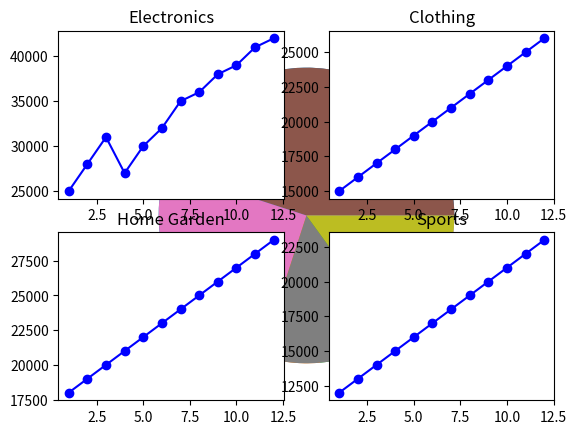

Python code for this plot:
import numpy as np
import matplotlib.pyplot as plt
# Lab1: Analyze the relationship between the size of houses (measured in square footage) and their selling prices in a particular neighborhood.
# You have collected data on various houses in that neighborhood.Create a scatter plot using the below data and share your conclusion/analysis.
# Input:
square_footage = np.array([1200, 1400, 1600, 1800, 2000, 2200, 2400, 2600, 2800, 3000])
selling_prices = np.array([250, 290, 315, 380, 410, 450, 500, 525, 570, 610])
plt.plot(square_footage,selling_prices, "o")
print(plt.show())


# Lab2: Create a pie chart to visualize the distribution of your monthly income by source. You have collected data on the various sources of your income,
# such as salary, freelance work, investments, and rental income. Share your conclusion/analysis.
# Input:
income_sources = ['Salary', 'Freelance', 'Investments', 'Rental', 'Other']
monthly_income = [5000, 1500, 1000, 600, 400]
plt.pie(monthly_income,labels=income_sources)
print(plt.show())


# Lab3: Create a pie chart to illustrate the distribution of a company's revenue across its various business segments. You have collected data on the revenue
# generated by each segment, such as Product A, Product B, Services, and Licensing. Share your conclusion/analysis.
# Input:
segments = ['Product A', 'Product B', 'Services', 'Licensing']
revenue_percentages = [45, 25, 15, 15]
plt.pie(revenue_percentages, labels=segments)
print(plt.show())


# Lab4: Suppose you're a sales manager for an e-commerce company, and you want to create a figure with subplots to compare the sales performance of
# different product categories over time. You have sales data for four product categories: Electronics, Clothing, Home & Garden, and Sports & Outdoors. Share
# your conclusion/analysis.
# Input:
months = np.arange(1, 13)
electronics_sales = np.array([25000, 28000, 31000, 27000, 30000, 32000, 35000,
36000, 38000, 39000, 41000, 42000])
clothing_sales = np.array([15000, 16000, 17000, 18000, 19000, 20000, 21000, 22000,
23000, 24000, 25000, 26000])
home_garden_sales = np.array([18000, 19000, 20000, 21000, 22000, 23000, 24000,
25000, 26000, 27000, 28000, 29000])
sports_outdoors_sales = np.array([12000, 13000, 14000, 15000, 16000, 17000, 18000,
19000, 20000, 21000, 22000, 23000])

plt.subplot(2, 2, 1)
plt.plot(months, electronics_sales, 'b-o')
plt.title('Electronics')

plt.subplot(2,2,2)
plt.plot(months, clothing_sales, 'b-o')
plt.title('Clothing')

plt.subplot(2,2,3)
plt.plot(months, home_garden_sales, 'b-o')
plt.title('Home Garden')

plt.subplot(2,2,4)
plt.plot(months, sports_outdoors_sales, 'b-o')
plt.title('Sports')

plt.show()
